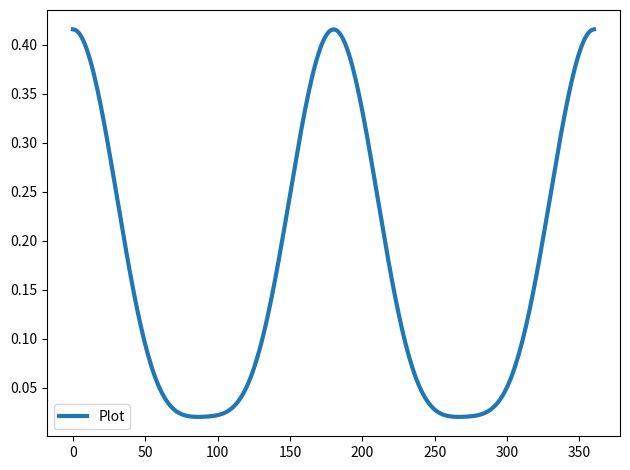

Generate this figure with matplotlib: (Note: this script raises an exception after producing the figure.)
import matplotlib.pyplot as plt
import numpy as np
from scipy.optimize import curve_fit

# A linear polariser which is rotated about an angle theta (w.r.t horizontal)
def get_rotated_linear_polariser_matrix(theta):
    cos_theta = np.cos(theta)
    sin_theta = np.sin(theta)

    return np.matrix([[cos_theta ** 2, cos_theta * sin_theta], [cos_theta * sin_theta, sin_theta ** 2]])

# A quarter waveplate which is rotated about an angle theta (w.r.t horizontal)
def get_rotated_quarter_wave_plate(theta):
    cos_theta = np.cos(theta)
    sin_theta = np.sin(theta)
    combined_sin_cos = (1 - 1j) * sin_theta * cos_theta

    return np.exp(-1j * np.pi / 4) * np.matrix([[cos_theta ** 2 + 1j * sin_theta ** 2, combined_sin_cos], [combined_sin_cos, sin_theta ** 2 + 1j * cos_theta ** 2]])

# Uses a more in-depth version of Snell's law to describe how the parallel and perpendicular components of the electric field are reflected differently
# returns an array with the parallel and perpendicular components of the reflected light [0-1]
# also returns the refracted angle, at which light has passed through the boundary
def modified_snells_law(theta_incoming, n1, n2, k1, k2):
    # Create complex variables from the components of the complex refractive indices
    # N1 = np.complex64(n1, k1)
    # N2 = np.complex64(n2, k2)
    N1 = n1  - 1j * k1
    N2 = n2  - 1j * k2

    # Snell's law to find the outgoing angle
    # theta_refracted = np.asin(N1 / N2 * np.sin(theta_incoming))
    theta_refracted = np.acos(np.sqrt(1 - (N1 / N2 * np.sin(theta_incoming)) ** 2))

    # brewsters_angle = np.atan2(n2, n1)

    # A = np.tan(theta_incoming - theta_refracted) ** 2
    # B = (np.tan(theta_incoming + theta_refracted) ** 2)
    # C = np.sin(theta_incoming - theta_refracted) ** 2
    # D =(np.sin(theta_incoming + theta_refracted) ** 2)

    # print("Brewster: {}".format(brewsters_angle * 180/np.pi))
    # print("{}\n{}\n{}\n{}".format(A, B, C, D))
    

    # Calculate the reflected components for both the parallel and perpendicular components
    R_parallel = (np.tan(theta_incoming - theta_refracted) ** 2) / (np.tan(theta_incoming + theta_refracted) ** 2)
    R_perpendicular = (np.sin(theta_incoming - theta_refracted) ** 2) / (np.sin(theta_incoming + theta_refracted) ** 2)

    return (np.array([R_parallel, R_perpendicular]), theta_refracted)

def fresnel_reflection(theta_incoming, n, k):
    N =  n - 1j * k

    A = np.sqrt(N ** 2 - np.sin(theta_incoming) ** 2)
    B = np.cos(theta_incoming)

    R_parallel = (N ** 2 * B - A) / (N ** 2 * B + A)
    R_perpendicular = (B - A) / (B + A)

    return np.array([R_parallel, R_perpendicular])

# Use the modified Snell's law to describe the full traversal of light through the thin gold film: air -> gold -> reflection from glass -> air
def get_thin_film_matrix(theta_incoming, n_air, n_gold, n_glass, k_air, k_gold, k_glass, d, wavelength):
    # Light enters gold via air-gold interface
    R_air_gold, theta_refracted_air_gold = modified_snells_law(theta_incoming, n_air, n_gold, k_air, k_gold)

    # Light which was transmitted through the gold is reflected from the gold-glass interface
    R_gold_glass_at_100_percent, _ = modified_snells_law(theta_refracted_air_gold, n_gold, n_glass, k_gold, k_glass)
    # The true amount of reflected light present from this reflection (as a percentage of initial light intensity) Transmited, then reflected
    R_gold_glass = (1 - R_air_gold) * R_gold_glass_at_100_percent

    # Light which is reflected from the gold-glass interfacae, and must be transmitted through the gold-air interface (The angle is the same as the incoming angle previously)
    R_gold_air_at_100_percent, _ = modified_snells_law(theta_refracted_air_gold, n_gold, n_air, k_gold, k_air)
    # The true amount of light which was reflected both times  Transmitted, Reflected, then Reflected Again
    R_gold_air = R_gold_glass * R_gold_air_at_100_percent

    # The true transmitted light after being transmitted, reflected, then transmimtted again
    T_gold_air = R_gold_glass * (1 - R_gold_air_at_100_percent)

    # # Sum the light which was initially reflected, and the light which was transmitted after all light bounces through the film
    # T_total = R_air_gold + T_gold_air + R_gold_glass
    T_total = R_air_gold + R_gold_glass

    ratio = T_total[0] / T_total[1]
    
    # N_gold = np.complex64(n_gold, k_gold)
    N_gold = n_gold * - 1j * k_gold

    # TODO get distance and wavelength involved in a better way
    # Psi is the angle at which the fast axis acts (the semi-major axis of the ellipse)
    psi = np.pi - np.atan2(np.abs(T_total[0]), np.abs(T_total[1]))
    # psi = np.pi - np.atan(T_total[0]/T_total[1])

    # print("Psi: {}".format(psi))

    # Delta is the difference between the phase offset given, by this traversal, to the parallel and perpendicular components
    delta = N_gold * d / wavelength * 2 * (np.pi - np.atan2(np.imag(ratio), np.real(ratio)))
    # delta = (n_gold + n_air + n_glass) * d / wavelength * 2 * (np.pi - np.atan2(np.imag(ratio), np.real(ratio)))
    # delta = (d/wavelength * 2 * np.pi) * (n_gold * np.cos(theta_refracted_air_gold) + n_air * np.cos(theta_incoming))

    # delta = (2 * np.pi / wavelength * d) * np.cos(theta_refracted_air_gold)

    # delta = 2 * np.pi * (np.modf(np.real((2 * d * n_gold) * np.cos(theta_refracted_air_gold)) / wavelength)[0] + 0.5)

    # psi = 2 * d * np.sin(theta_refracted_air_gold) * np.cos(theta_incoming)
    # delta = (2 * np.pi * d) / (wavelength * np.cos(theta_refracted_air_gold))

    print("Psi: {:.4G}\nDelta: {:.4G}".format(psi * 180/np.pi, delta* 180/np.pi))

    #Describe this phase offset and the magnitude in a Jones' matrix
    return (np.matrix([[np.sin(psi) * np.exp(1j * delta), 0], [0, np.cos(psi)]]))

def get_thin_film_matrix_2(theta_incoming, n_air, n_gold, n_glass, k_air, k_gold, k_glass, d, wavelength):
    # _, theta_refracted_air_gold = modified_snells_law(theta_incoming, n_air, n_gold, k_air, k_gold)
    R = fresnel_reflection(theta_incoming, n_gold, k_gold)

    psi = np.atan(R[0] / R[1])
    
    # # N_gold = np.complex64(n_gold, k_gold)
    N_gold = n_gold - 1j * k_gold
    
    # print(psi)

    delta = 2 * np.pi / wavelength * N_gold * d * np.cos(theta_incoming)

    # #Describe this phase offset and the magnitude in a Jones' matrix
    # return (np.matrix([[np.cos(delta), 1j * np.sin(delta) / (N_gold * np.cos(theta_refracted_air_gold))], [1j * N_gold * np.sin(delta) * np.cos(theta_refracted_air_gold), np.cos(delta)]]))
    return np.matrix([[np.sin(psi) * np.exp(1j * delta), 0], [0, np.cos(psi)]])

def get_thin_film_matrix_3(theta_incoming, n_air, n_gold, n_glass, k_air, k_gold, k_glass, d, wavelength):
    N_gold = n_gold * (1 - 1j * k_gold)

    theta_refracted = np.acos(np.sqrt(1 - (n_air / N_gold * np.sin(theta_incoming)) ** 2))
    
    R_parallel = (N_gold * np.cos(theta_incoming) - n_air * np.cos(theta_refracted)) / (N_gold * np.cos(theta_incoming) + n_air * np.cos(theta_refracted))
    R_perpendicular = (n_air * np.cos(theta_incoming) - N_gold * np.cos(theta_refracted)) / (n_air * np.cos(theta_incoming) + N_gold * np.cos(theta_refracted))

    R = np.array([R_parallel, R_perpendicular])

    psi = np.atan(R[0] / R[1])
    
    # # N_gold = np.complex64(n_gold, k_gold)
    # N_gold = n_gold * (1 - 1j * k_gold)
    
    # print(psi)

    delta = 2 * np.pi / wavelength * N_gold * d * np.cos(theta_incoming)

    # #Describe this phase offset and the magnitude in a Jones' matrix
    # return (np.matrix([[np.cos(delta), 1j * np.sin(delta) / (N_gold * np.cos(theta_refracted_air_gold))], [1j * N_gold * np.sin(delta) * np.cos(theta_refracted_air_gold), np.cos(delta)]]))
    return (np.matrix([[np.sin(psi) * np.exp(1j * delta), 0], [0, np.cos(psi)]]))

def jonesmodelthinfilm( wavelength , angle , n1 , k1 , n2 , k2 , d ) :
    import cmath
    N1 = complex ( n1 , k1 ) #D e f i n e Gold r e f r a c t i v e i n d e x v a r i a b l e s
    N2 = complex ( n2 , k2 ) #D e f i n e G l a s s r e f r a c t i v e i n d e x v a r i a b l e s

    # anglerad = angle * ( np.pi /180) #c o n v e r t B rew ste r ' s a n g l e t o ←-
    anglerad = angle


    beta = 2 * np.pi * ( d / wavelength ) * cmath.sqrt(N1**2 - np.sin(anglerad)**2)

    #d e f i n e components t o b u i l d t h e c o e f f i c i e n t o f r e f l e c t i o n f o r ←-
    # s-polarised and p-polarisedformulas
    c_t_0 = np.cos(anglerad)
    c_t_1 = cmath.sqrt((1-(1/N1**2))*np.sin(anglerad)**2)
    c_t_2 = cmath.sqrt((1-(1/N2**2))*np.sin(anglerad)**2)

    r01p = (N1* c_t_0 - c_t_1 ) / (N1* c_t_0 + c_t_1 )
    r01s= ( c_t_0 - N1* c_t_1 ) / ( c_t_0 + N1* c_t_1 )
    r12p = (N2* c_t_1 - N1* c_t_2 ) / (N2* c_t_1 + N1* c_t_2 )
    r12s= (N1* c_t_1 - N2* c_t_2 ) / (N1* c_t_1 + N2* c_t_2 )
    # C o e f f o f r e f l e c t i o n f o r p- and s- p o l a r i s e d l i g h t
    Rp = ( r01p + r12p * np.exp(-1j * 2 * beta ) ) / ( 1 + r01p * r12p* np.exp(-1j * 2 * beta ) )
    Rs=(r01s+r12s*np.exp(-1j*2*beta))/(1+r01s*r12s*np.exp(-1j*2*beta))
    #calculatepsianddeltafromRsandRp
    psi=(np.pi-np.arctan2(np.abs(Rp),np.abs(Rs)))
    delta=(np.pi-np.arctan2(np.imag(Rp/Rs),np.real(Rp/Rs)))

    # print("Psi: {:.4G}\nDelta: {:.4G}".format(psi * 180/np.pi, delta* 180/np.pi))
    
    #BuildJonesmatrixforreflectedlightusingpsianddelta
    J_g=np.array([[np.sin(psi)*np.exp(1j*delta),0.0],[0.0,np.cos(psi)]])

    return J_g

def get_sample_matrix(sample_angle_of_incidence, n_air, n_gold, n_glass, k_air, k_gold, k_glass, d, wavelength):
    # return get_thin_film_matrix(sample_angle_of_incidence, n_air, n_gold, n_glass, k_air, k_gold, k_glass, d, wavelength)
    return get_thin_film_matrix_2(sample_angle_of_incidence, n_air, n_gold, n_glass, k_air, k_gold, k_glass, d, wavelength)
    # return get_thin_film_matrix_3(sample_angle_of_incidence, n_air, n_gold, n_glass, k_air, k_gold, k_glass, d, wavelength)
    # return jonesmodelthinfilm(wavelength, sample_angle_of_incidence, n_gold, k_gold, n_glass, k_glass, d)

# The default values for known parameters
def get_default_refractive_index_param():
    n_air, k_air = 1, 0
    n_glass, k_glass = 1.5, 0
    return ((n_air, k_air), (n_glass, k_glass))

def get_default_brewsters_angle():
    (n_air, _), (n_glass, _) = get_default_refractive_index_param()
    return np.arctan(n_glass / n_air)

# Calculates the expected intensity of the light, for a range of compensator angles, using the Jones' matrix ray transfer method
def get_expected_intensities(compensator_angles, amplitude, sample_angle_of_incidence, n_gold, k_gold, d, wavelength, offset = 0):
    # Get the default parameters for this traversal
    (n_air, k_air), (n_glass, k_glass) = get_default_refractive_index_param()
    # original_field_strength = np.array([1, 1]) / np.sqrt(2) # Normalised 45 degree, linearly-polarised light
    original_field_strength = np.array([1, 0]) # Normalised 45 degree, linearly-polarised light

    sample_mat = get_sample_matrix(sample_angle_of_incidence, n_air, n_gold, n_glass, k_air, k_gold, k_glass, d, wavelength)

    polariser_angle = np.pi / 4 # 45 Degree Angle
    polarisation_mat = get_rotated_linear_polariser_matrix(polariser_angle)
    analyser_mat = get_rotated_linear_polariser_matrix(-polariser_angle)

    # polarisation_mat = get_rotated_linear_polariser_matrix(0)
    # analyser_mat = get_rotated_linear_polariser_matrix(np.pi/2)

    # Multiply the Jones' matrices in reverse order to represent the light-ray traversal, then multiply by the field strength vector to apply this combined matrix to it
    final_field_strength = np.array([analyser_mat @ get_rotated_quarter_wave_plate(compensator_angle) @ sample_mat @ polarisation_mat @ original_field_strength for compensator_angle in compensator_angles]) # Use @ instead of * to allow for different sized matrices to be dot-producted together
    # final_field_strength = np.array(analyser_mat @ get_rotated_quarter_wave_plate(83.15722658736905 * np.pi/180) @ sample_mat @ polarisation_mat @ original_field_strength) # Use @ instead of * to allow for different sized matrices to be dot-producted together

    # Normalise each field strength vector to get its intensity (taking the absolute value to ensure the answer is real)
    intensities = amplitude * np.linalg.norm(np.linalg.norm(final_field_strength,axis=1) ** 2, axis=1) + offset
    # intensities = amplitude * np.linalg.norm(np.flip(np.linalg.norm(final_field_strength,axis=1) ** 2), axis=1)

    # intensities = max(intensities) - intensities

    return intensities

# Fits the provided data to the expected intensities, returning the optimal parameters which were found, along with their errors
def fit_data_to_expected(compensator_angles, measured_intensities, intensity_uncertainties):
    # Initial guesses for parameters
    amplitude_guess = 1
    n_angle_guess = get_default_brewsters_angle()
    n_gold_guess, k_gold_guess = 3.85, -0.22
    d_guess = 50e-9
    wavelength_guess = 632.8e-9
    offset_guess = 0

    # Combine initial guesses into single array
    initial_guesses = [amplitude_guess, n_angle_guess, n_gold_guess, k_gold_guess, d_guess, wavelength_guess, offset_guess]

    # Bounds for each guess
    amplitude_bounds = [0.001, 1]
    n_angle_bounds = [-np.pi/2, np.pi/2]
    n_gold_bounds = [0, 5]
    k_gold_bounds = [-1, 5]
    d_bounds = [0.1e-9, 100e-9]
    wavelength_bounds = [100e-9, 1000e-9]
    offset_bounds = [0, 1]

    # Combine bounds into single array
    bounds = np.array([amplitude_bounds, n_angle_bounds, n_gold_bounds, k_gold_bounds, d_bounds, wavelength_bounds, offset_bounds])

    # Fit the data using these initial parameters
    optimal_param, param_convolution = curve_fit(get_expected_intensities, compensator_angles, measured_intensities, p0=initial_guesses, bounds=(bounds[::, 0], bounds[::, 1]), sigma=intensity_uncertainties, method="trf")

    param_err = np.sqrt(np.diag(param_convolution ))

    print("amplitude: {:.4G} +- {:.4G}\nangle: {:.4G} +- {:.4G}\nn_gold: {:.4G} +- {:.4G}\nk_gold: {:.4G} +- {:.4G}\nd: {:.4G} +- {:.4G}\nwavelength: {:.4G} +- {:.4G}\noffset: {:.4G} +- {:.4G}".format(optimal_param[0], param_err[0], optimal_param[1] * 180 / np.pi, param_err[1] * 180 / np.pi, optimal_param[2], param_err[2], optimal_param[3], param_err[3], optimal_param[4], param_err[4], optimal_param[5], param_err[5], optimal_param[6], param_err[6]))

    return optimal_param, param_err

# Read the data from a file and split it into the angle data and the intensity data
def read_file_to_data(filename):
    angles, intensities = [], []

    with open(filename) as file:
        for i, line in enumerate(file):
            line = line.strip().split('\t')

            angles.append(float(line[0]) * np.pi / 180) # Convert degrees to radians
            intensities.append(float(line[1]))

        # Ensure that both arrays of data are the same length
        assert len(angles) == len(intensities), "Data arrays are of different length:\n\tAngles: {}\tIntensities: {}".format(len(angles), len(intensities))

    return (np.array(angles), np.array(intensities))

def format_plot(y_max):
    # Set the font size for the title and axes labels
    plt.rc('axes', titlesize=20, labelsize=20)
    plt.rc('legend', fontsize=15)

    # Set the minor and major tick labels to different sizes
    plt.tick_params(axis='both', which='minor', labelsize=10)
    plt.tick_params(axis='both', which='major', labelsize=15)

    # Set the grid to be visible for multiples of 15 degrees and 45 degrees
    ax = plt.gca()
    ax.xaxis.set_major_locator(plt.MultipleLocator(45)) # Set the tick sizes for major ticks
    ax.xaxis.set_minor_locator(plt.MultipleLocator(15)) # Set the tick sizes for minor ticks
    ax.xaxis.set_minor_formatter(plt.FormatStrFormatter("%.d")) # Show the minor ticks with labels

    # Show a grid with more prominent grid-lines for the major ticks
    plt.grid(visible = True, axis="x", which = "major", ls="-", c="k")
    plt.grid(visible = True, axis="x", which = "minor", ls="-.")

    # Remove the margins around the data
    plt.margins(x=0, y=y_max / 50, tight=True)

# Read the data from a file, then plot this data, alongside the expected intensities from the optimal fitting of the data
def read_data_and_fit(filename):
    print("Data for {}:\n".format(filename))
    
    # Read the data and seperate it into x and y values
    data = read_file_to_data(filename)
    data_x, data_y = data[0], data[1]

    # # Clean the data up
    # avg_data_y = np.sum(data_y) / len(data_y)
    # new_data_indices = np.where(abs(data_y) < avg_data_y * 1.5)
    # data_x = data_x[new_data_indices]
    # data_y = data_y[new_data_indices]

    # brewsters_angle = get_default_brewsters_angle()
    # data = np.zeros(200)
    # data_x = np.linspace(0, np.pi, num=len(data), endpoint = True)
    # data_y = get_expected_intensities(data_x, 1, brewsters_angle, 0.18, 3.4432, 50e-9, 632e-9)

    # Format the figure and plot
    format_plot(max(data_y))

    # Set the title and axes labels for this plot
    plt.title(r"Light Intensity $\left(\frac{I_{Final}}{I_{Initial}}\right)$ vs Compensator Angle")
    plt.xlabel("Compensator Angle [Degrees]")
    plt.ylabel(r"Normalised Light Intensity ($I_{final} \div I_{initial}$)")

    # x = np.linspace(-np.pi/2, np.pi/2, num=500, endpoint=True)
    # plt.plot(x, get_expected_intensities([], 1, 56, 0.18, 3.4432, 50e-9, 600e-9))

    # Uncertainty in the y-data
    sigma_absolute = 0.05 * max(data_y)
    sigma = np.array([sigma_absolute for _ in data_y])

    # Fit the data to the function
    optimal_param, param_err = fit_data_to_expected(data_x, data_y, sigma)

    # Plot the light intensity expected for the fitted parameters
    x = np.linspace(min(data_x), max(data_x), num=len(data_x), endpoint=True)
    plt.plot(x * 180 / np.pi, get_expected_intensities(x, *optimal_param), c='k', ls="-", label="Calculated Result")

    # Plot the measured data to the same figure
    # plt.scatter(data_x * 180 / np.pi, data_y, c='r', label="Intensity Data", lw=4)
    # plt.errorbar(data_x * 180 / np.pi, data_y, c='r', yerr=sigma, fmt='o', label="Intensity Data")
    plt.scatter(data_x * 180 / np.pi, data_y, c='r', label="Intensity Data")
    plt.fill_between(data_x * 180 / np.pi, data_y - sigma, data_y + sigma, color="r", alpha=0.2, label="Errors on Intensity Data")

    plt.legend()
    plt.tight_layout()
    plt.show()

def read_data_and_plot(filename):
    print("Data for {}:\n".format(filename))
    
    # Read the data and seperate it into x and y values
    data = read_file_to_data(filename)
    data_x, data_y = data[0], data[1]

    # Format the figure and plot
    format_plot(max(data_y))

    # Set the title and axes labels for this plot
    plt.title(r"Light Intensity $\left(\frac{I_{Final}}{I_{Initial}}\right)$ vs Compensator Angle")
    plt.xlabel("Compensator Angle [Degrees]")
    plt.ylabel(r"Normalised Light Intensity ($I_{final} \div I_{initial}$)")

    # Plot the measured data to the same figure
    plt.scatter(data_x * 180 / np.pi, data_y, c='r', label="Intensity Data")

    plt.legend()
    plt.tight_layout()
    plt.show()

def plot_range_of_wavelengths():
    wavelengths = np.linspace(250e-9, 900e-9, num=15)

    brewsters_angle = get_default_brewsters_angle()

    for wavelength in wavelengths:
        x = np.linspace(-np.pi/2, np.pi/2, num=300, endpoint=True)
        plt.plot(x * 180 / np.pi, get_expected_intensities(x, 1, brewsters_angle, 0.18, 3.4432, 50e-9, wavelength), ls="-", label=r"$\lambda = {:.4G}$".format(wavelength))

    plt.legend()
    plt.tight_layout()
    plt.show()

def plot_range_of_depths():
    depths = np.linspace(0.1e-9, 100e-9, num=15)

    brewsters_angle = get_default_brewsters_angle()

    for depth in depths:
        x = np.linspace(-np.pi/2, np.pi/2, num=300, endpoint=True)
        plt.plot(x * 180 / np.pi, get_expected_intensities(x, 1, brewsters_angle, 0.18, 3.4432, depth, 632e-9), ls="-", lw=3, label="$d = {:.4G}$".format(depth))

    plt.legend()
    plt.tight_layout()
    plt.show()

def plot_range_of_brewsters():
    N = 15
    brewsters = np.linspace(np.pi/N, np.pi, num=N, endpoint=True)

    for brewster in brewsters:
        x = np.linspace(-np.pi/2, np.pi/2, num=300, endpoint=True)
        plt.plot(x * 180 / np.pi, get_expected_intensities(x, 1, brewster, 0.18, 3.4432, 50e-9, 632e-9), ls="-", lw=3, label=r"$\theta_B = {:.4G}$".format(brewster))

    plt.legend()
    plt.tight_layout()
    plt.show()

def plot_default():
    brewsters_angle = get_default_brewsters_angle()

    x = np.linspace(0, np.pi * 2, num=300, endpoint=True)
    plt.plot(x * 180 / np.pi, get_expected_intensities(x, 1, brewsters_angle, 0.18, -0.022, 20e-9, 632e-9), ls="-", lw=3, label="Plot")

    plt.legend()
    plt.tight_layout()
    plt.show()

plot_default()

# read_data_and_fit("data/Gold_B_3")
# read_data_and_plot("data/Glass_2")
read_data_and_fit("data/Glass_2")


# plot_range_of_wavelengths()
# plot_range_of_depths()
# plot_range_of_brewsters()
